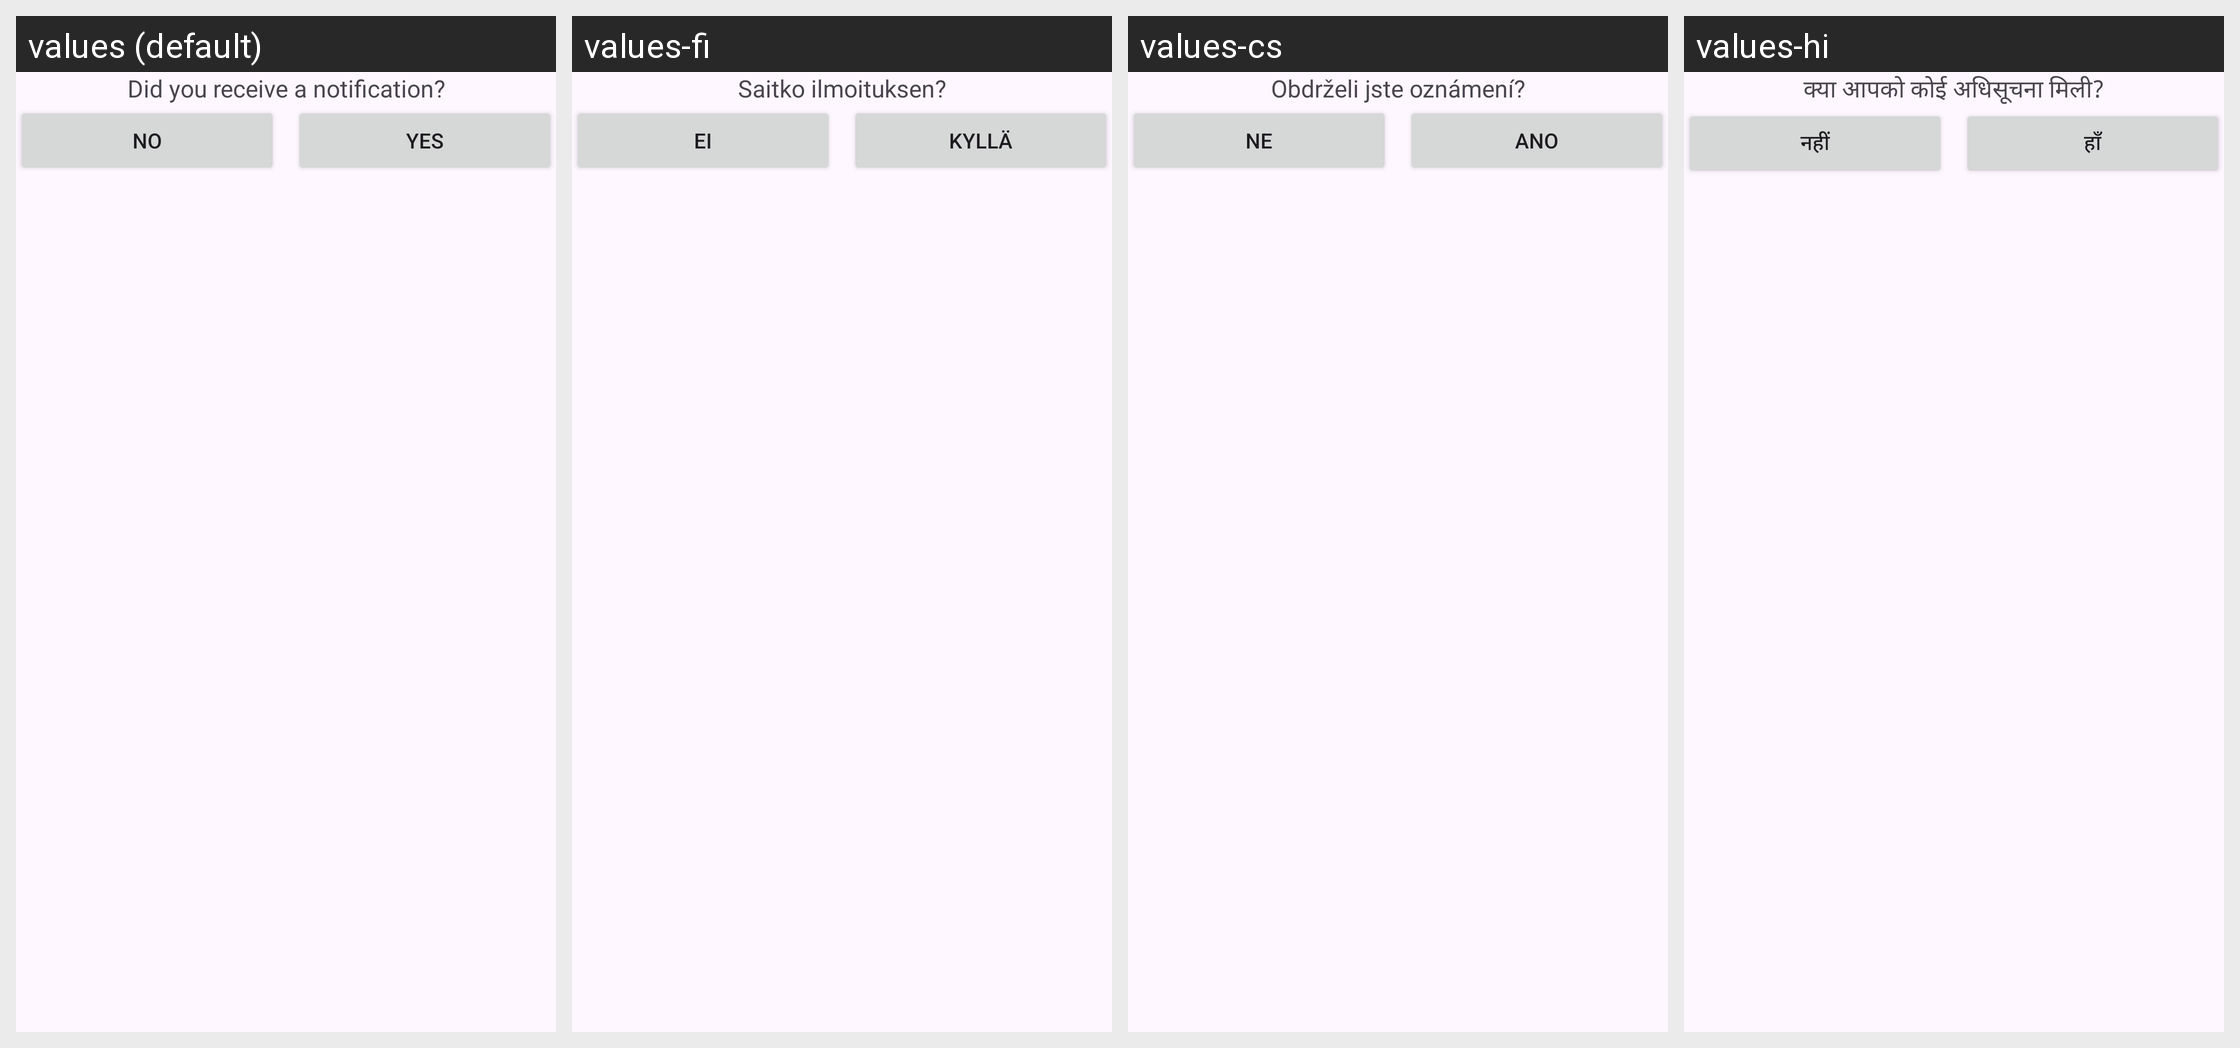

Locale-by-locale string values for the Android screen shown in this grid:
Android screen res/layout/view_notifications_ask_notification.xml rendered under 4 locales, left to right: values (default), values-fi, values-cs, values-hi. Device: Nexus 5 (rendered at 1080×1920; each locale shown at half size, 540×960, under a caption strip naming it); theme AppTheme.
Other locales in the repository, not shown: values-bs, values-da, values-de, values-el, values-es, values-fr, values-it, values-iw, values-ja, values-ko, values-nb-rNO, values-nl, values-pl, values-pt, values-ro, values-sl, values-sv, values-tl, values-tr, values-uk, values-zh-rCN.
Strings drawn on this screen, with the default value and each locale's value (text and hints the layout hard-codes, and strings that could not be matched under every locale, appear in the picture but are not listed):

ask_notification_posted
  values: Did you receive a notification?
  values-fi: Saitko ilmoituksen?
  values-cs: Obdrželi jste oznámení?
  values-hi: क्या आपको कोई अधिसूचना मिली?

no
  values: No
  values-fi: Ei
  values-cs: Ne
  values-hi: नहीं

yes
  values: Yes
  values-fi: Kyllä
  values-cs: Ano
  values-hi: हाँ
